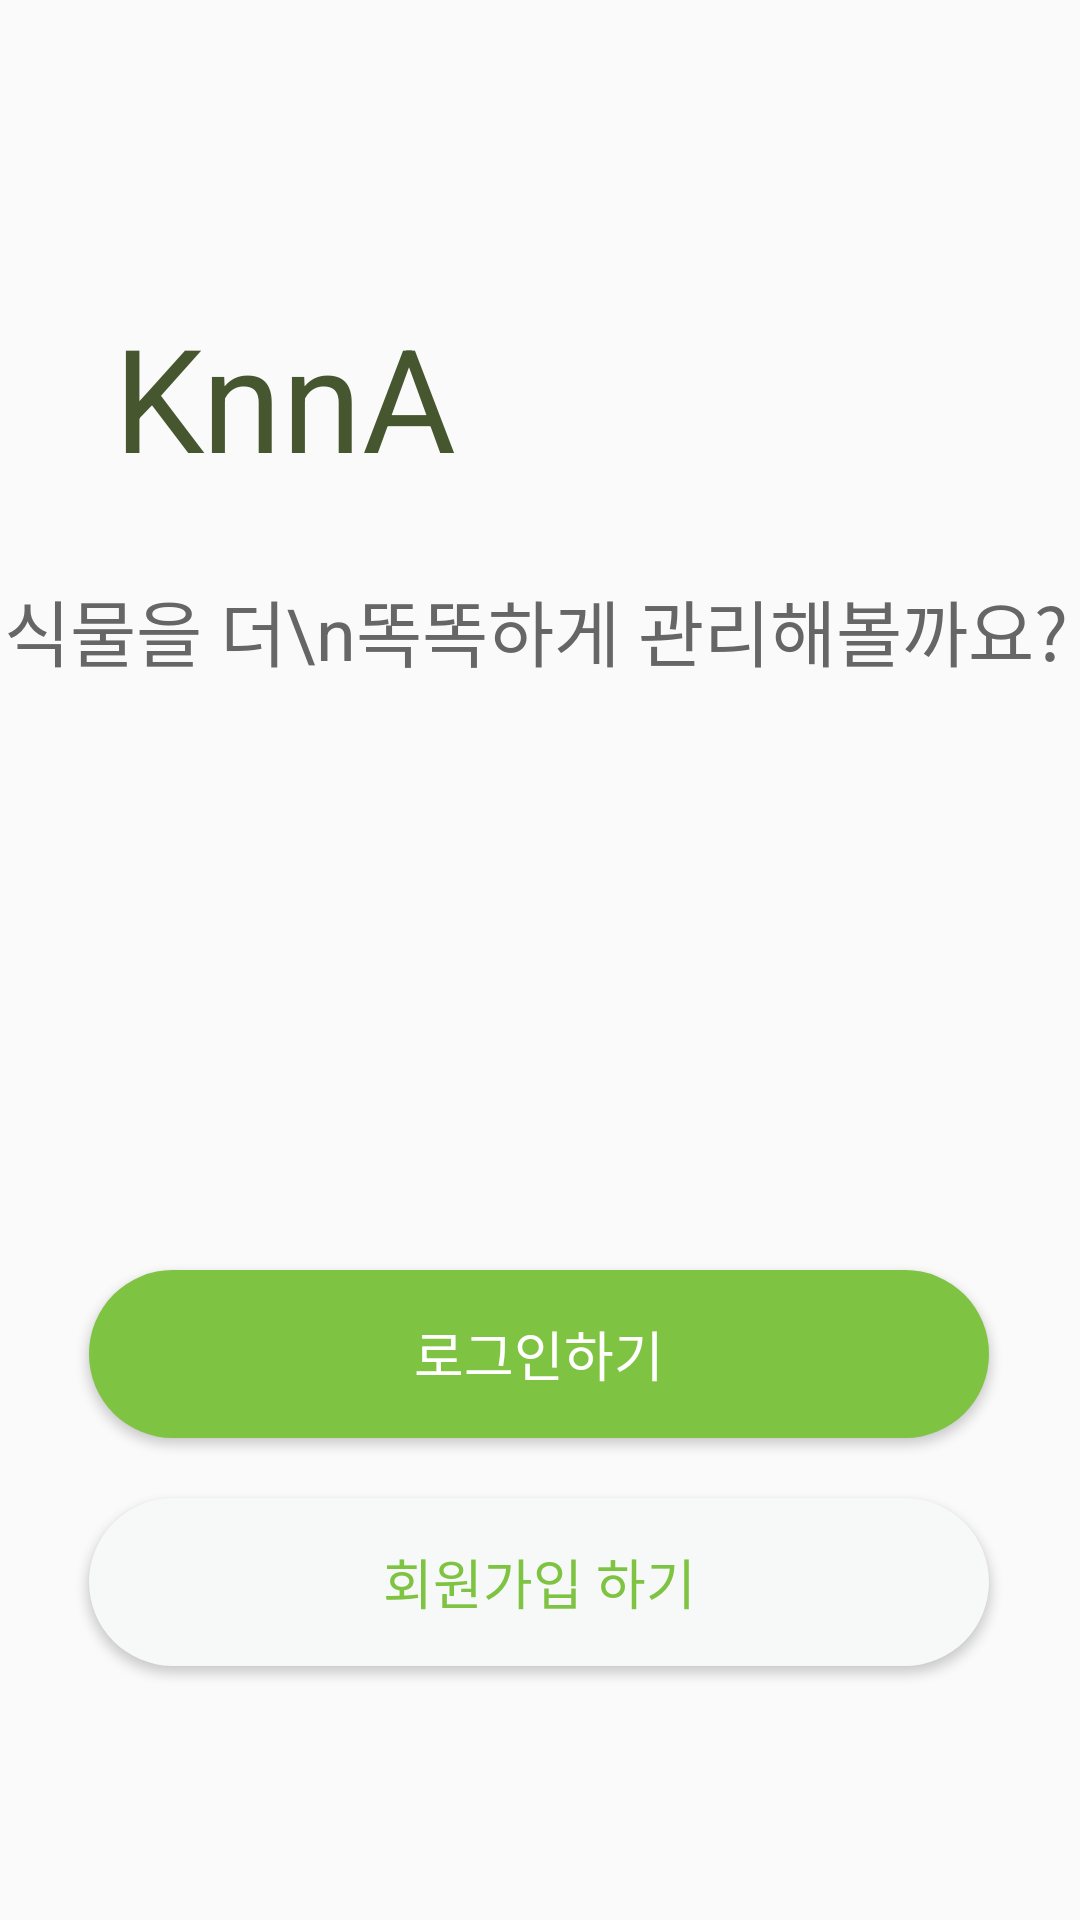

Here is an Android app screen rendered from its layout file. Give the layout XML and the strings, colors and styles it references.
<!-- AndroidManifest.xml: application theme Theme.Capston_plant -->
<!-- res/layout/activity_start.xml -->
<?xml version="1.0" encoding="utf-8"?>
<androidx.constraintlayout.widget.ConstraintLayout xmlns:android="http://schemas.android.com/apk/res/android"
    xmlns:app="http://schemas.android.com/apk/res-auto"
    xmlns:tools="http://schemas.android.com/tools"
    android:layout_width="match_parent"
    android:layout_height="match_parent"
    tools:context=".StartActivity">

    <TextView
        android:id="@+id/textView"
        android:layout_width="wrap_content"
        android:layout_height="wrap_content"
        android:layout_marginTop="100dp"
        android:text="KnnA"
        android:textColor="#465730"
        android:textSize="48sp"
        app:layout_constraintEnd_toEndOf="parent"
        app:layout_constraintHorizontal_bias="0.155"
        app:layout_constraintStart_toStartOf="parent"
        app:layout_constraintTop_toTopOf="parent" />


    <TextView
        android:id="@+id/textView4"
        android:layout_width="wrap_content"
        android:layout_height="wrap_content"
        android:layout_marginTop="28dp"
        android:text="식물을 더\n똑똑하게 관리해볼까요?"
        android:textColor="#656665"
        android:textSize="24sp"
        app:layout_constraintEnd_toEndOf="parent"
        app:layout_constraintHorizontal_bias="0.267"
        app:layout_constraintStart_toStartOf="parent"
        app:layout_constraintTop_toBottomOf="@+id/textView" />

    <Button
        android:id="@+id/btn_goLogin"
        android:layout_width="300dp"
        android:layout_height="56dp"
        android:layout_marginTop="196dp"
        android:background="@drawable/btn_green"
        android:text="로그인하기"
        android:textColor="#FFFFFF"
        android:textSize="18sp"
        app:layout_constraintEnd_toEndOf="parent"
        app:layout_constraintHorizontal_bias="0.495"
        app:layout_constraintStart_toStartOf="parent"
        app:layout_constraintTop_toBottomOf="@+id/textView4" />

    <Button
        android:id="@+id/btn_goRegister"
        android:layout_width="300dp"
        android:layout_height="56dp"
        android:layout_marginTop="20dp"
        android:background="@drawable/btn_grey"
        android:text="회원가입 하기"
        android:textColor="#7EC341"
        android:textSize="18sp"
        app:layout_constraintEnd_toEndOf="parent"
        app:layout_constraintHorizontal_bias="0.495"
        app:layout_constraintStart_toStartOf="parent"
        app:layout_constraintTop_toBottomOf="@+id/btn_goLogin" />


</androidx.constraintlayout.widget.ConstraintLayout>
<!-- resources referenced by this layout -->
<resources>
  <!-- drawable btn_green (drawable) -->
  <?xml version="1.0" encoding="utf-8"?>
  <shape xmlns:android="http://schemas.android.com/apk/res/android"
      android:padding="10dp"
      android:shape="rectangle" >
      
      <solid android:color ="#7EC341"/>
      
      <corners
          android:bottomLeftRadius="30dp"
          android:bottomRightRadius="30dp"
          android:topLeftRadius="30dp"
          android:topRightRadius="30dp"/>
  </shape>
  <!-- drawable btn_grey (drawable) -->
  <?xml version="1.0" encoding="utf-8"?>
  <shape xmlns:android="http://schemas.android.com/apk/res/android"
      android:padding="10dp"
      android:shape="rectangle" >
      
      <solid android:color ="#F7F8F8"/>
      
      <corners
          android:bottomLeftRadius="30dp"
          android:bottomRightRadius="30dp"
          android:topLeftRadius="30dp"
          android:topRightRadius="30dp"/>
  </shape>
  <style name="Theme.Capston_plant" parent="Theme.AppCompat.Light.NoActionBar">
          
          <item name="colorPrimary">@color/purple_500</item>
          <item name="colorPrimaryVariant">@color/purple_700</item>
          <item name="colorOnPrimary">@color/white</item>
          
          <item name="colorSecondary">@color/teal_200</item>
          <item name="colorSecondaryVariant">@color/teal_700</item>
          <item name="colorOnSecondary">@color/black</item>
          
          <item name="android:statusBarColor" tools:targetApi="l">?attr/colorPrimaryVariant</item>
          
          <item name="windowActionBar">false</item>
          <item name="windowNoTitle">true</item>
  
      </style>
  <!-- not gathered from this repository: default colours our renderer supplied (Android Studio template values) -->
  <color name="purple_500">#FF6200EE</color>
  <color name="purple_700">#FF3700B3</color>
  <color name="teal_200">#FF03DAC5</color>
  <color name="teal_700">#FF018786</color>
  <color name="black">#FF000000</color>
  <color name="white">#FFFFFFFF</color>
</resources>
